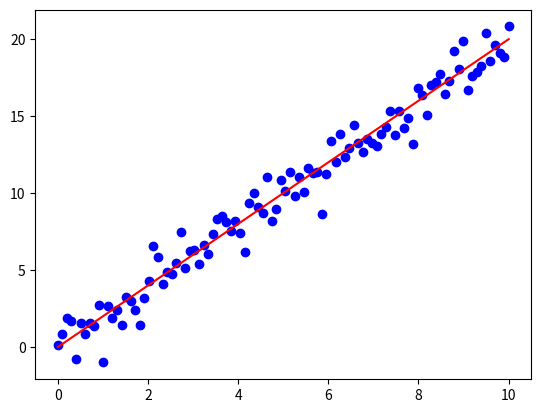
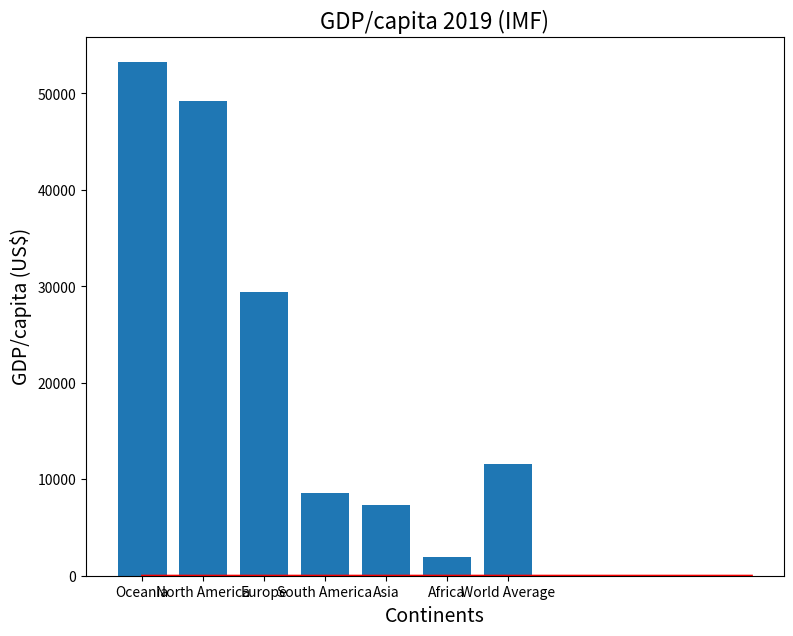

These figures' Python source, in order:
import numpy as np
import matplotlib.pyplot as plt
%matplotlib inline
n=100
x=np.linspace(0,10,n)
y=2*x+np.random.normal(size=n)
plt.plot(x,y,'bo')
plt.plot(x,2*x,'r-')
plt.show()


continents=("Oceania","North America","Europe","South America","Asia","Africa","World Average")
gdp=(53220,49240,29410,8560,7350,1930,11570)

plt.figure(figsize=(9,7))
plt.bar(continents,gdp)
plt.xlabel("Continents",fontsize=14)
plt.ylabel("GDP/capita (US$)",fontsize=14)
plt.title("GDP/capita 2019 (IMF)",fontsize=16)
plt.show()

from math import sqrt, pi
x=np.random.normal(5,1,size=1000)
plt.hist(x,20,density=True)
mu=np.mean(x)
sigma=np.std(x)
x=np.linspace(0,10,100)
y=(1/sqrt(2*pi*sigma**2))*np.exp(-((x-mu)**2)/(2*sigma**2))
plt.plot(x,y,'r-')
plt.show()